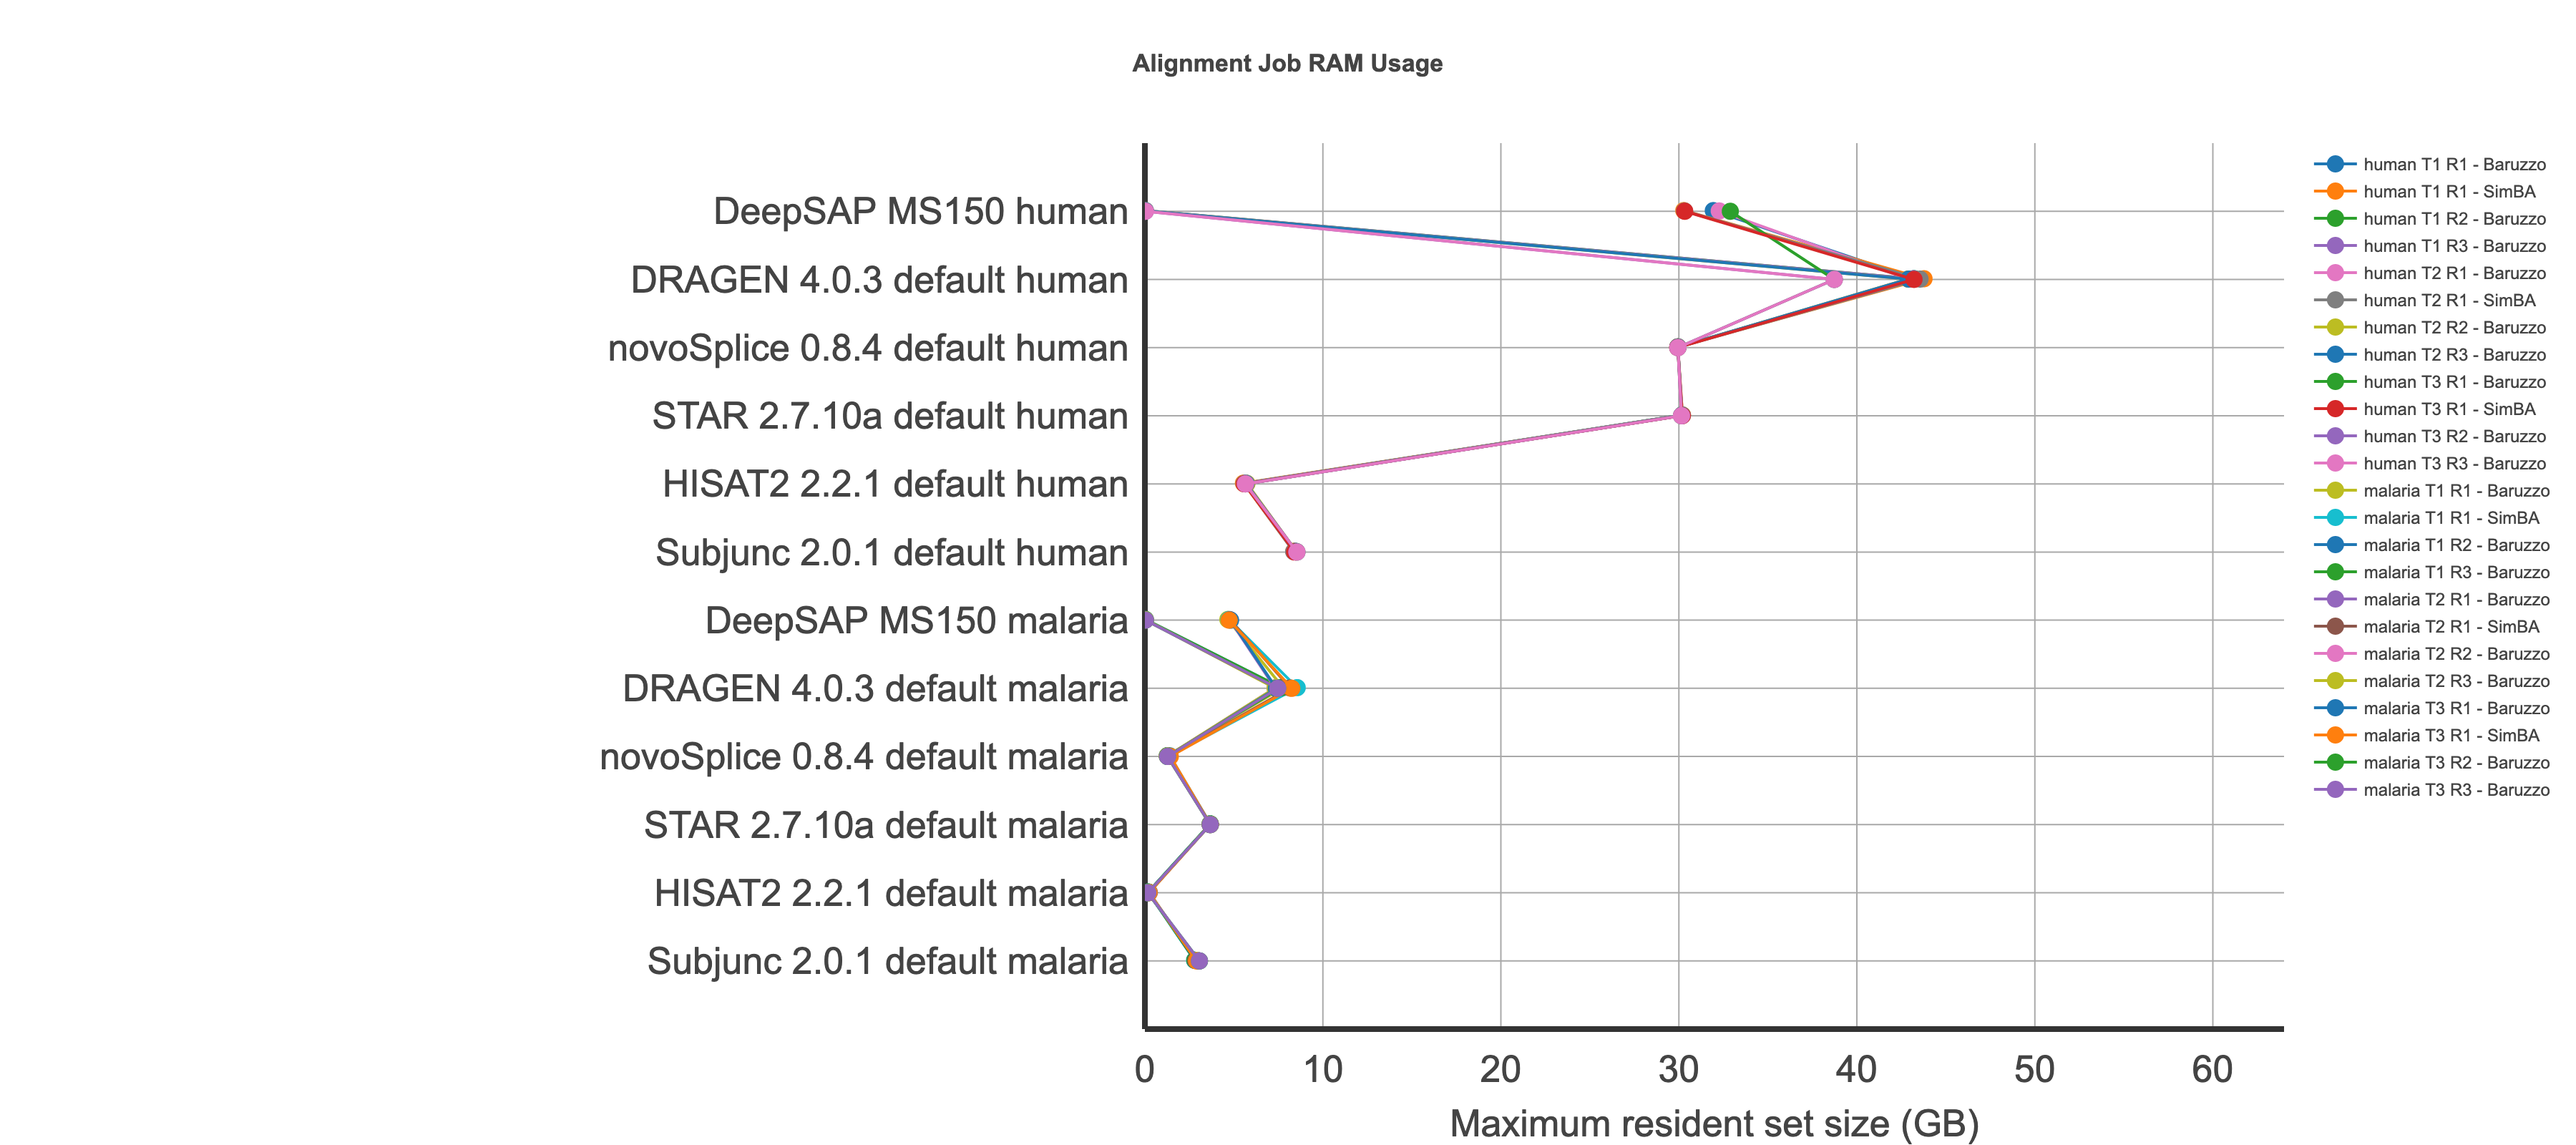

Data behind this chart, as committed beside it:
, Run, Dataset, RAM
1, DRAGEN 4.0.3 default, human T1 R2, 43.21
2, DRAGEN 4.0.3 default, human T1 R3, 43.17
3, DRAGEN 4.0.3 default, human T2 R2, 42.89
4, DRAGEN 4.0.3 default, human T2 R3, 42.91
5, DRAGEN 4.0.3 default, human T3 R2, 38.73
6, DRAGEN 4.0.3 default, human T3 R3, 38.73
7, DRAGEN 4.0.3 default, malaria T1 R2, 7.641
8, DRAGEN 4.0.3 default, malaria T1 R3, 7.643
9, DRAGEN 4.0.3 default, malaria T2 R2, 7.331
10, DRAGEN 4.0.3 default, malaria T2 R3, 7.317
11, DRAGEN 4.0.3 default, malaria T3 R2, 7.456
12, DRAGEN 4.0.3 default, malaria T3 R3, 7.465
137, DRAGEN 4.0.3 default, human T1 R1, 43.22
138, DRAGEN 4.0.3 default, human T2 R1, 42.9
139, DRAGEN 4.0.3 default, human T3 R1, 38.73
140, DRAGEN 4.0.3 default, malaria T1 R1, 7.765
141, DRAGEN 4.0.3 default, malaria T2 R1, 7.315
142, DRAGEN 4.0.3 default, malaria T3 R1, 7.388
13, DeepSAP MS150, human T1 R2, 0.026
14, DeepSAP MS150, human T1 R3, 0.02609
15, DeepSAP MS150, human T2 R2, 0.02657
16, DeepSAP MS150, human T2 R3, 0.02612
17, DeepSAP MS150, human T3 R2, 0.02584
18, DeepSAP MS150, human T3 R3, 0.02642
19, DeepSAP MS150, malaria T1 R2, 0.02598
20, DeepSAP MS150, malaria T1 R3, 0.02673
21, DeepSAP MS150, malaria T2 R2, 0.02661
22, DeepSAP MS150, malaria T2 R3, 0.02589
23, DeepSAP MS150, malaria T3 R2, 0.02589
24, DeepSAP MS150, malaria T3 R3, 0.02578
725, DeepSAP MS150, human T1 R1, 31.93
825, DeepSAP MS150, human T2 R1, 32.27
925, DeepSAP MS150, human T3 R1, 32.89
1025, DeepSAP MS150, malaria T1 R1, 4.662
1125, DeepSAP MS150, malaria T2 R1, 4.77
1225, DeepSAP MS150, malaria T3 R1, 4.815
37, HISAT2 2.2.1 default, human T1 R2, 5.686
38, HISAT2 2.2.1 default, human T1 R3, 5.66
39, HISAT2 2.2.1 default, human T2 R2, 5.73
40, HISAT2 2.2.1 default, human T2 R3, 5.684
41, HISAT2 2.2.1 default, human T3 R2, 5.668
42, HISAT2 2.2.1 default, human T3 R3, 5.645
43, HISAT2 2.2.1 default, malaria T1 R2, 0.1909
44, HISAT2 2.2.1 default, malaria T1 R3, 0.1918
45, HISAT2 2.2.1 default, malaria T2 R2, 0.2174
46, HISAT2 2.2.1 default, malaria T2 R3, 0.2195
47, HISAT2 2.2.1 default, malaria T3 R2, 0.1569
48, HISAT2 2.2.1 default, malaria T3 R3, 0.1641
209, HISAT2 2.2.1 default, human T1 R1, 5.645
210, HISAT2 2.2.1 default, human T2 R1, 5.731
211, HISAT2 2.2.1 default, human T3 R1, 5.647
212, HISAT2 2.2.1 default, malaria T1 R1, 0.1854
213, HISAT2 2.2.1 default, malaria T2 R1, 0.2178
214, HISAT2 2.2.1 default, malaria T3 R1, 0.1591
49, STAR 2.7.10a default, human T1 R2, 30.17
50, STAR 2.7.10a default, human T1 R3, 30.17
51, STAR 2.7.10a default, human T2 R2, 30.17
52, STAR 2.7.10a default, human T2 R3, 30.18
53, STAR 2.7.10a default, human T3 R2, 30.15
54, STAR 2.7.10a default, human T3 R3, 30.15
... 48 more rows
